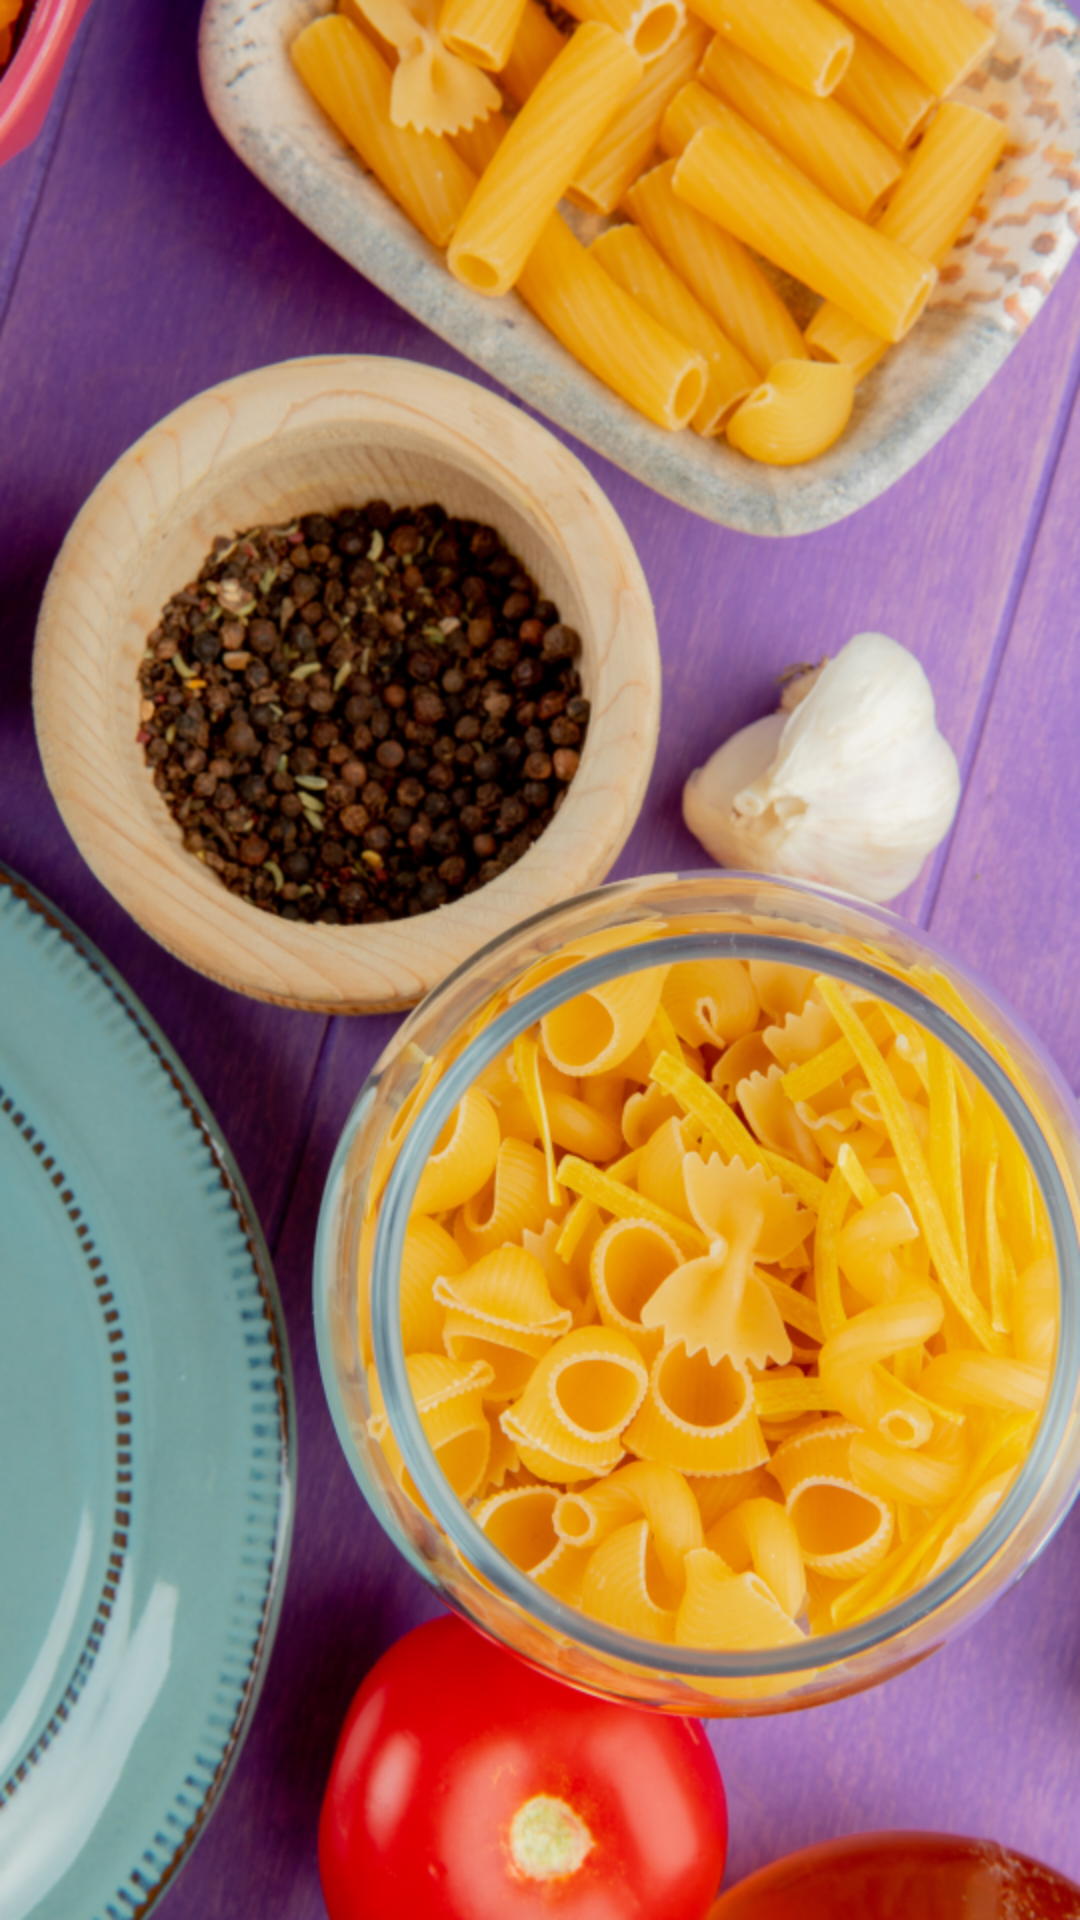

Write the Android layout XML for this screen, with the resource values it uses.
<!-- AndroidManifest.xml: application theme AppTheme -->
<!-- res/layout/activity_login.xml -->
<?xml version="1.0" encoding="utf-8"?>
<androidx.constraintlayout.widget.ConstraintLayout
    xmlns:android="http://schemas.android.com/apk/res/android"
    xmlns:app="http://schemas.android.com/apk/res-auto"
    android:layout_width="match_parent"
    android:layout_height="match_parent">

    <ImageView
        android:layout_width="match_parent"
        android:layout_height="match_parent"
        android:scaleType="centerCrop"
        android:src="@drawable/bechef_login_background"
        app:layout_constraintBottom_toBottomOf="parent"
        app:layout_constraintEnd_toEndOf="parent"
        app:layout_constraintStart_toStartOf="parent"
        app:layout_constraintTop_toTopOf="parent" />

    <com.google.android.gms.common.SignInButton
        android:id="@+id/signinbutton_google"
        android:layout_width="wrap_content"
        android:layout_height="wrap_content"
        android:layout_marginBottom="@dimen/margin_google_sign_in_button_bottom"
        android:visibility="gone"
        app:layout_constraintBottom_toBottomOf="parent"
        app:layout_constraintEnd_toEndOf="parent"
        app:layout_constraintStart_toStartOf="parent" />

</androidx.constraintlayout.widget.ConstraintLayout>
<!-- resources referenced by this layout -->
<resources>
  <!-- drawable bechef_login_background: png bitmap (drawable, 857624 bytes) -->
  <style name="AppTheme" parent="Theme.AppCompat.Light.NoActionBar">
          <item name="windowActionBar">false</item>
          <item name="windowNoTitle">true</item>
  
          <item name="colorPrimary">@color/colorPrimary</item>
          <item name="colorPrimaryDark">@color/colorPrimaryDark</item>
          <item name="colorAccent">@color/colorAccent</item>
      </style>
  <color name="colorPrimary">#b72ee0</color>
  <color name="colorPrimaryDark">#8200ad</color>
  <color name="colorAccent">#D81B60</color>
</resources>
